Labelled photos from "nonfixed_data", an image-classification folder in k6zma/CavitationBubbles. The possible labels are: 0_water, 12.5_ alcohol, 12.5_alcohol, 25_ alcohol, 25_alcohol, 50_ alcohol, 50_alcohol, 5_ alcohol, 5_alcohol, 75_ alcohol, 75_alcohol, 96_ alcohol, 96_alcohol, Water.

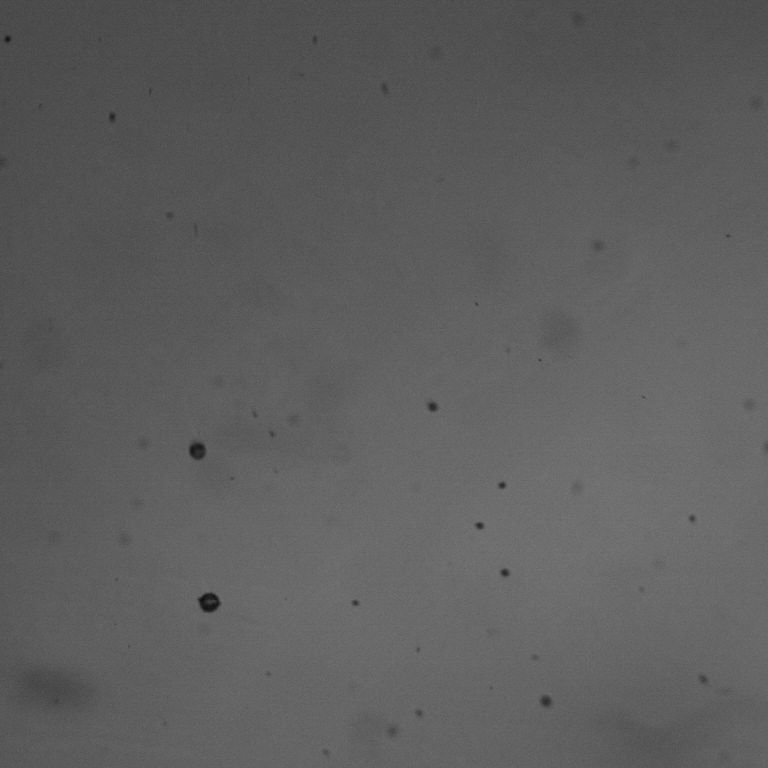
Label: 75_alcohol

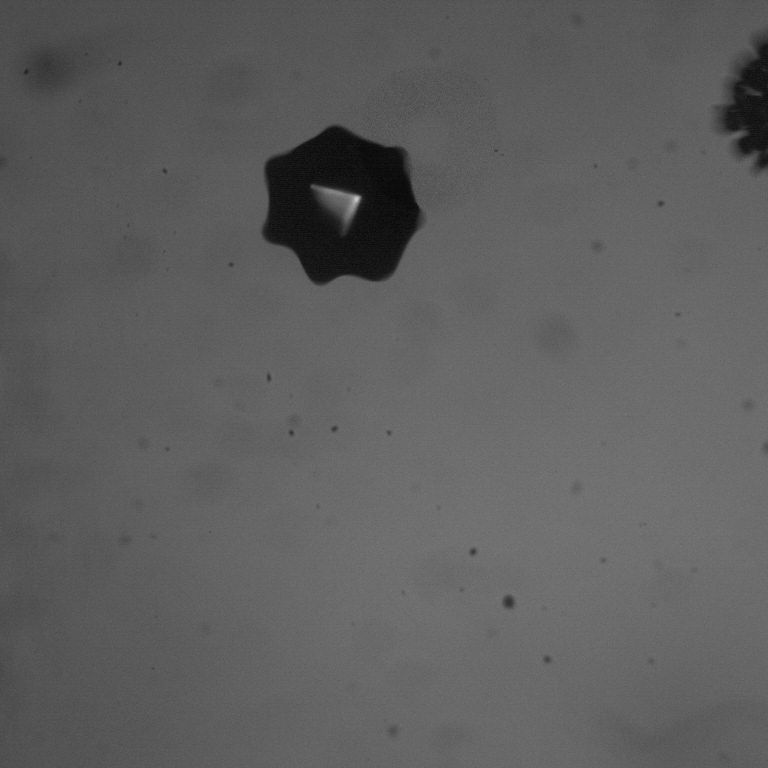
Label: 5_alcohol

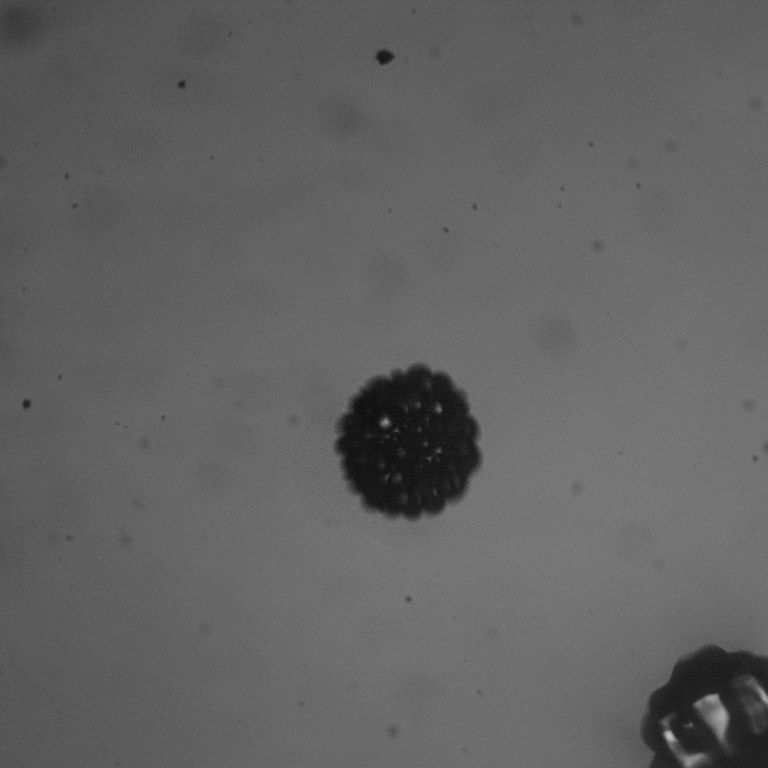
Label: 5_ alcohol

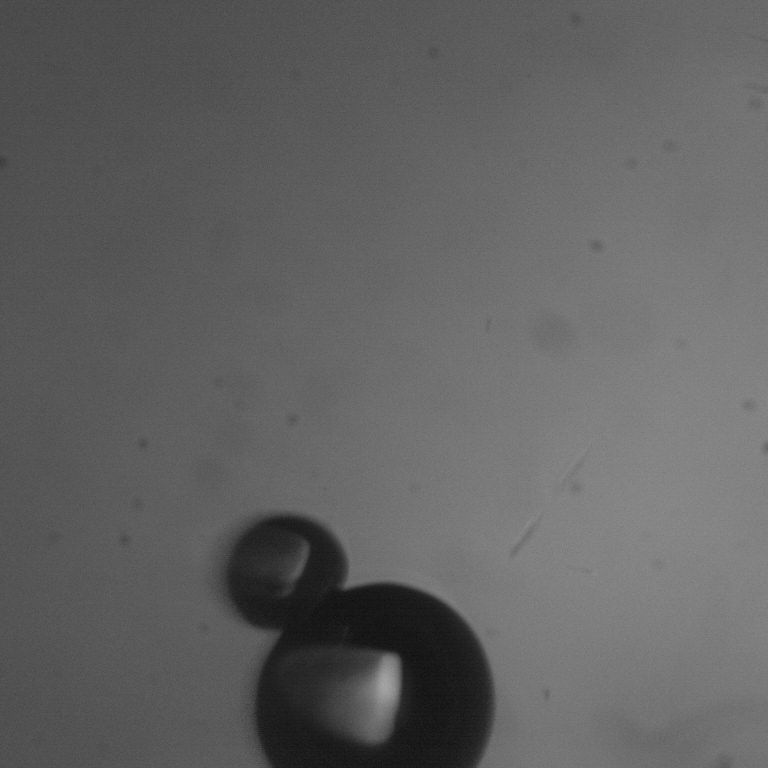
Label: 50_ alcohol

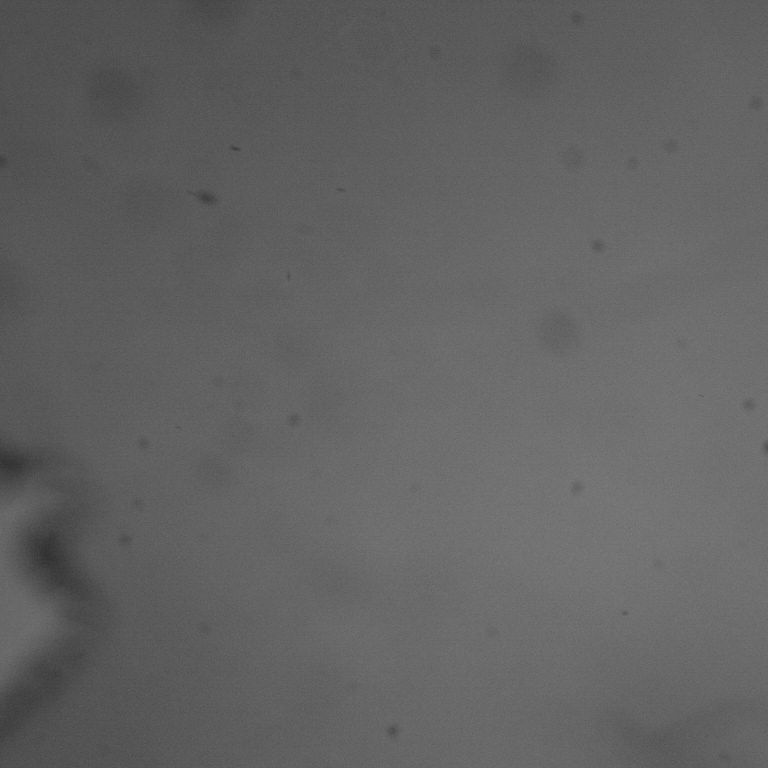
Label: 25_alcohol

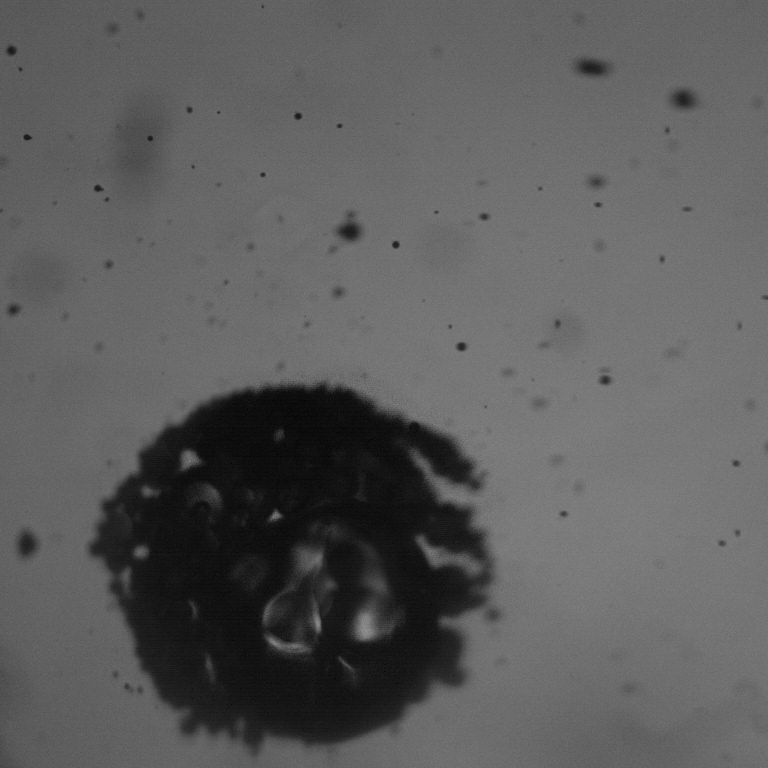
Label: 25_ alcohol
